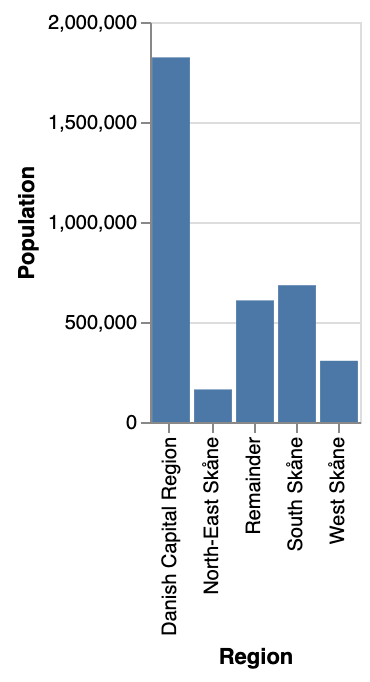

Values plotted in this chart, from the file beside it:
Region, Population
Danish Capital Region, 1823109
Remainder, 608036
South Skåne, 683886
West Skåne, 305982
North-East Skåne, 162829
